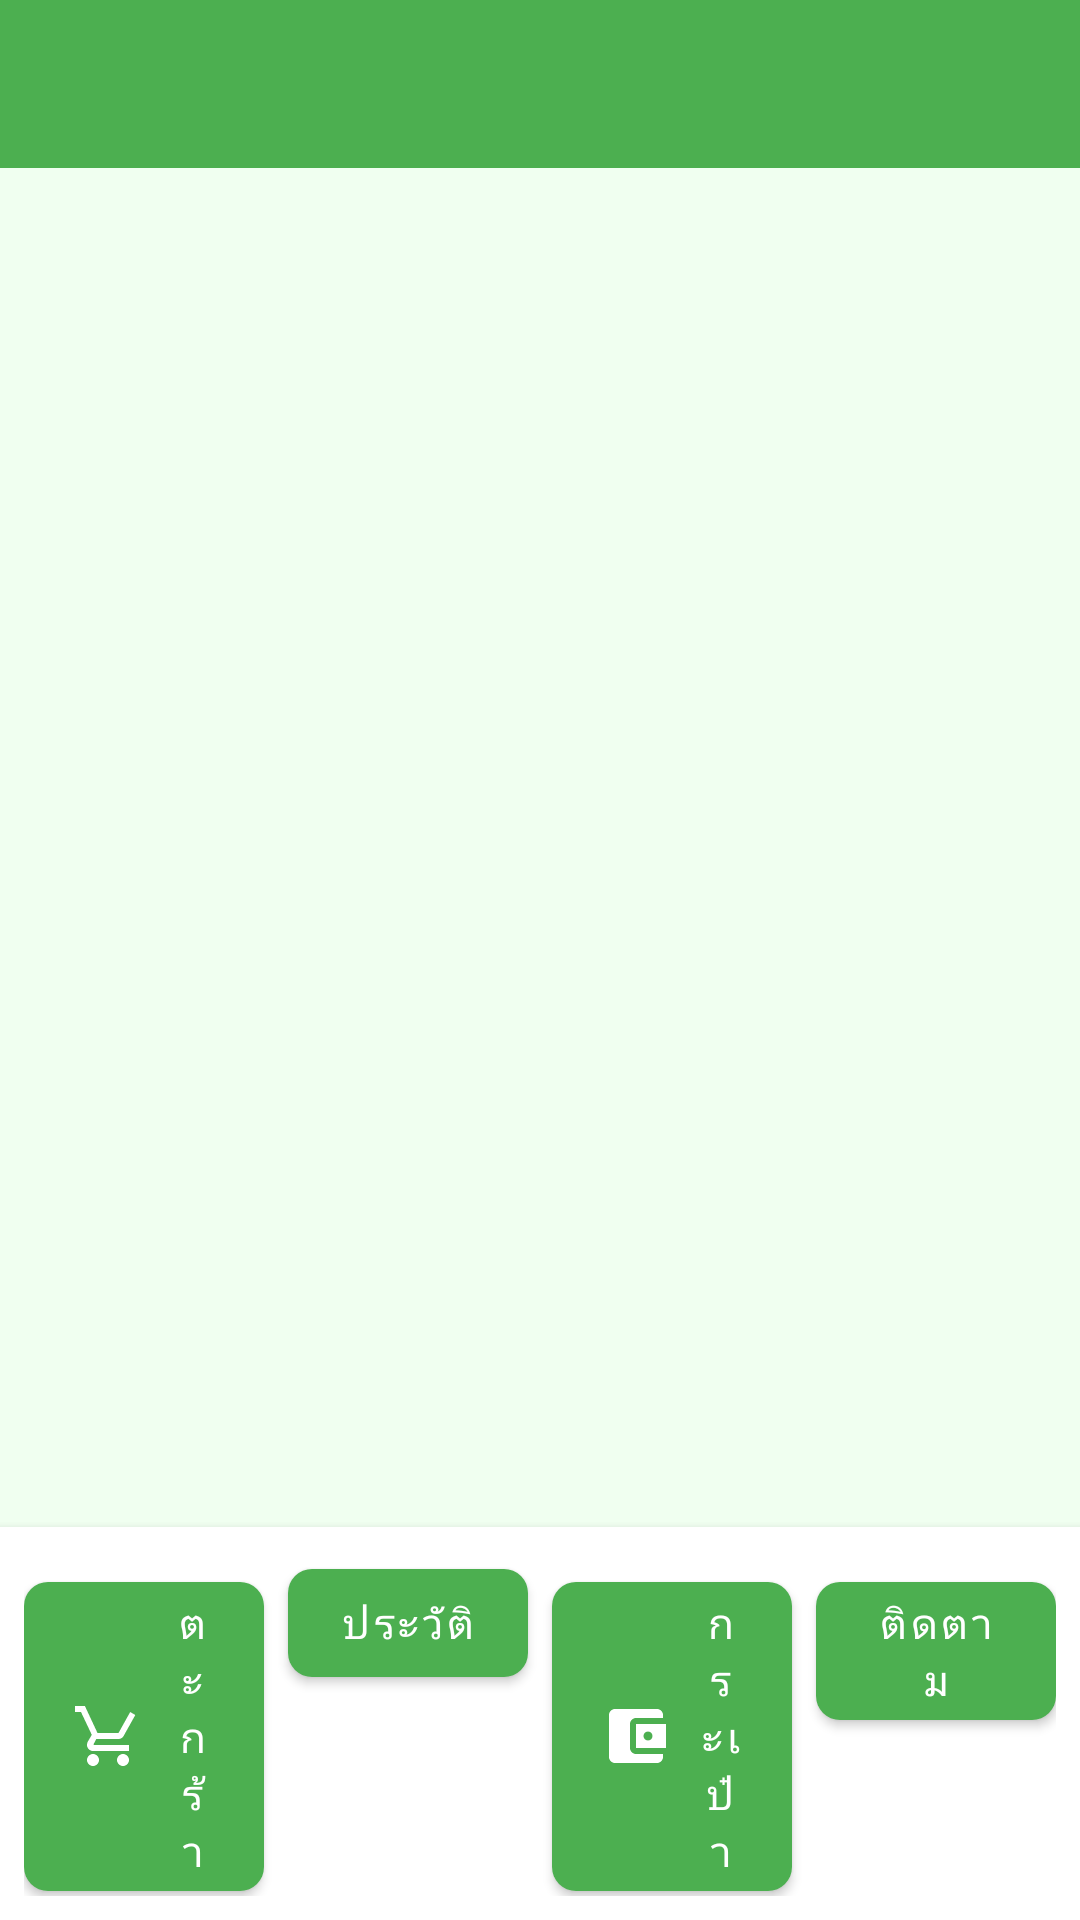

Write the Android layout XML for this screen, with the resource values it uses.
<!-- AndroidManifest.xml: application theme Theme.ProjectMobilee -->
<!-- res/layout/activity_main.xml -->
<?xml version="1.0" encoding="utf-8"?>
<LinearLayout xmlns:android="http://schemas.android.com/apk/res/android"
    xmlns:app="http://schemas.android.com/apk/res-auto"
    android:layout_width="match_parent"
    android:layout_height="match_parent"
    android:orientation="vertical"
    android:background="#F0FFF0">

    <com.google.android.material.appbar.AppBarLayout
        android:layout_width="match_parent"
        android:layout_height="wrap_content">

        <androidx.appcompat.widget.Toolbar
            android:id="@+id/toolbar"
            android:layout_width="match_parent"
            android:layout_height="?attr/actionBarSize"
            android:background="?attr/colorPrimary"
            android:theme="@style/ThemeOverlay.MaterialComponents.Dark.ActionBar"/>

    </com.google.android.material.appbar.AppBarLayout>

    <androidx.recyclerview.widget.RecyclerView
        android:id="@+id/restaurantRecyclerView"
        android:layout_width="match_parent"
        android:layout_height="0dp"
        android:layout_weight="1"
        android:padding="8dp"
        android:clipToPadding="false"/>

    <LinearLayout
        android:layout_width="match_parent"
        android:layout_height="wrap_content"
        android:orientation="horizontal"
        android:padding="8dp"
        android:background="@color/surface"
        android:elevation="4dp">

        <com.google.android.material.button.MaterialButton
            android:id="@+id/cartButton"
            android:layout_width="0dp"
            android:layout_height="wrap_content"
            android:layout_weight="1"
            android:layout_marginEnd="4dp"
            android:text="ตะกร้า"
            app:icon="@drawable/ic_cart"/>

        <com.google.android.material.button.MaterialButton
            android:id="@+id/orderHistoryButton"
            android:layout_width="0dp"
            android:layout_height="wrap_content"
            android:layout_weight="1"
            android:layout_marginStart="4dp"
            android:layout_marginEnd="4dp"
            android:text="ประวัติ"
            app:icon="@drawable/ic_history"/>

        <com.google.android.material.button.MaterialButton
            android:id="@+id/walletButton"
            android:layout_width="0dp"
            android:layout_height="wrap_content"
            android:layout_weight="1"
            android:layout_marginStart="4dp"
            android:layout_marginEnd="4dp"
            android:text="กระเป๋า"
            app:icon="@drawable/ic_wallet"/>

        <com.google.android.material.button.MaterialButton
            android:id="@+id/orderTrackingButton"
            android:layout_width="0dp"
            android:layout_height="wrap_content"
            android:layout_weight="1"
            android:layout_marginStart="4dp"
            android:text="ติดตาม"
            app:icon="@drawable/ic_order_tracking"/>

    </LinearLayout>

</LinearLayout>
<!-- resources referenced by this layout -->
<resources>
  <color name="surface">#FFFFFF</color>
  <!-- drawable ic_cart (drawable) -->
  <?xml version="1.0" encoding="utf-8"?>
  <vector xmlns:android="http://schemas.android.com/apk/res/android"
      android:width="24dp"
      android:height="24dp"
      android:viewportWidth="24"
      android:viewportHeight="24">
      <path
          android:fillColor="#757575"
          android:pathData="M7,18C5.9,18 5,18.9 5,20S5.9,22 7,22 9,21.1 9,20 8.1,18 7,18M17,18C15.9,18 15,18.9 15,20S15.9,22 17,22 19,21.1 19,20 18.1,18 17,18M7.2,14.8V14.7L8.1,13H15.5C16.2,13 16.9,12.6 17.2,12L21.1,5L19.4,4L15.5,11H8.5L4.3,2H1V4H3L6.6,11.6L5.2,14C5.1,14.3 5,14.6 5,15C5,16.1 5.9,17 7,17H19V15H7.4C7.3,15 7.2,14.9 7.2,14.8Z"/>
  </vector>
  <!-- drawable ic_wallet (drawable) -->
  <?xml version="1.0" encoding="utf-8"?>
  <vector xmlns:android="http://schemas.android.com/apk/res/android"
      android:width="24dp"
      android:height="24dp"
      android:viewportWidth="24"
      android:viewportHeight="24">
      <path
          android:fillColor="#757575"
          android:pathData="M21,18v1c0,1.1 -0.9,2 -2,2L5,21c-1.11,0 -2,-0.9 -2,-2L3,5c0,-1.1 0.89,-2 2,-2h14c1.1,0 2,0.9 2,2v1h-9c-1.11,0 -2,0.9 -2,2v8c0,1.1 0.89,2 2,2h9zM12,16h10L22,8L12,8v8zM16,13.5c-0.83,0 -1.5,-0.67 -1.5,-1.5s0.67,-1.5 1.5,-1.5 1.5,0.67 1.5,1.5 -0.67,1.5 -1.5,1.5z"/>
  </vector>
  <style name="Theme.ProjectMobilee" parent="Theme.MaterialComponents.Light.NoActionBar">
          <item name="colorPrimary">@color/primary</item>
          <item name="colorPrimaryDark">@color/primary_dark</item>
          <item name="colorPrimaryVariant">@color/primary_dark</item>
          <item name="colorOnPrimary">@color/surface</item>
          <item name="colorSecondary">@color/accent</item>
          <item name="colorSecondaryVariant">@color/accent</item>
          <item name="colorOnSecondary">@color/surface</item>
          <item name="android:colorBackground">@color/background</item>
          <item name="colorOnBackground">@color/primary_text</item>
          <item name="colorSurface">@color/surface</item>
          <item name="colorOnSurface">@color/primary_text</item>
          <item name="colorError">@color/error</item>
          <item name="colorOnError">@color/surface</item>
          <item name="android:statusBarColor">@color/primary_dark</item>
          
          
          <item name="materialButtonStyle">@style/Widget.App.Button</item>
          <item name="textInputStyle">@style/Widget.App.TextInputLayout</item>
          <item name="cardViewStyle">@style/Widget.App.CardView</item>
      </style>
  <color name="primary">#4CAF50</color>
  <color name="primary_dark">#388E3C</color>
  <color name="accent">#FF5722</color>
  <color name="background">#F5F5F5</color>
  <color name="primary_text">#212121</color>
  <color name="error">#F44336</color>
  <style name="Widget.App.Button" parent="Widget.MaterialComponents.Button">
          <item name="backgroundTint">@color/primary</item>
          <item name="android:textColor">@color/surface</item>
          <item name="cornerRadius">8dp</item>
      </style>
  <style name="Widget.App.TextInputLayout" parent="Widget.MaterialComponents.TextInputLayout.OutlinedBox">
          <item name="boxStrokeColor">@color/primary</item>
          <item name="hintTextColor">@color/primary</item>
      </style>
  <style name="Widget.App.CardView" parent="Widget.MaterialComponents.CardView">
          <item name="cardBackgroundColor">@color/surface</item>
          <item name="cardElevation">2dp</item>
          <item name="cornerRadius">8dp</item>
      </style>
</resources>
